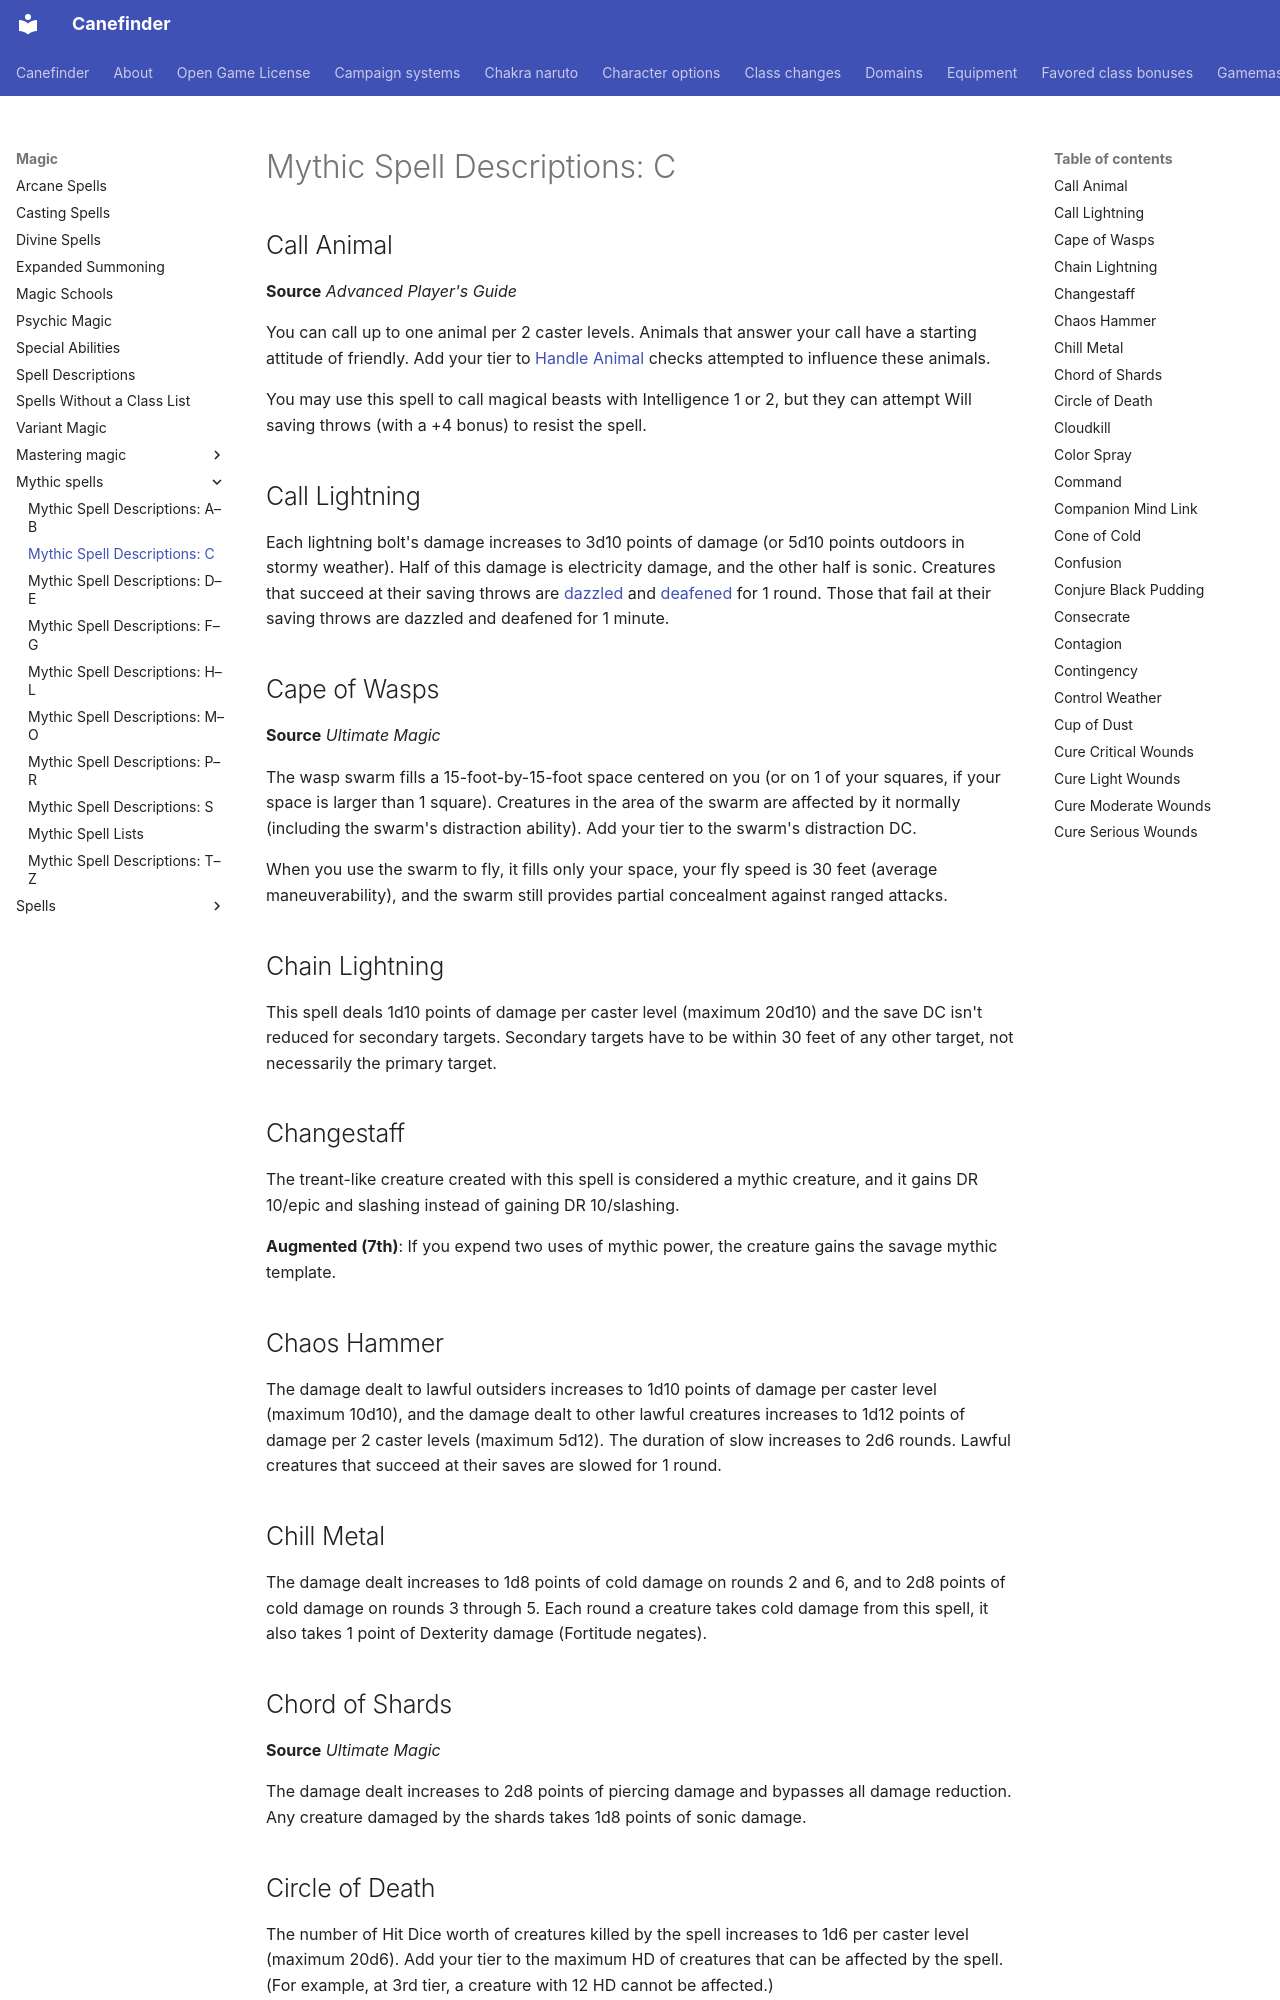

repository: canefinderhouserules/Canefinderhouserules · page: magic/mythic-spells/c/index.html · generator: mkdocs

# Mythic Spell Descriptions: C

## Call Animal

**Source** *Advanced Player's Guide*

You can call up to one animal per 2 caster levels. Animals that answer your call have a starting attitude of friendly. Add your tier to [Handle Animal](../../rules/skills/handle-animal.md) checks attempted to influence these animals.

You may use this spell to call magical beasts with Intelligence 1 or 2, but they can attempt Will saving throws (with a +4 bonus) to resist the spell.

## Call Lightning

Each lightning bolt's damage increases to 3d10 points of damage (or 5d10 points outdoors in stormy weather). Half of this damage is electricity damage, and the other half is sonic. Creatures that succeed at their saving throws are [dazzled](../../rules/appendices/conditions.md#dazzled) and [deafened](../../rules/appendices/conditions.md#deafened) for 1 round. Those that fail at their saving throws are dazzled and deafened for 1 minute.

## Cape of Wasps

**Source** *Ultimate Magic*

The wasp swarm fills a 15-foot-by-15-foot space centered on you (or on 1 of your squares, if your space is larger than 1 square). Creatures in the area of the swarm are affected by it normally (including the swarm's distraction ability). Add your tier to the swarm's distraction DC.

When you use the swarm to fly, it fills only your space, your fly speed is 30 feet (average maneuverability), and the swarm still provides partial concealment against ranged attacks.

## Chain Lightning

This spell deals 1d10 points of damage per caster level (maximum 20d10) and the save DC isn't reduced for secondary targets. Secondary targets have to be within 30 feet of any other target, not necessarily the primary target.

## Changestaff

The treant-like creature created with this spell is considered a mythic creature, and it gains DR 10/epic and slashing instead of gaining DR 10/slashing.

**Augmented (7th)**: If you expend two uses of mythic power, the creature gains the savage mythic template.

## Chaos Hammer

The damage dealt to lawful outsiders increases to 1d10 points of damage per caster level (maximum 10d10), and the damage dealt to other lawful creatures increases to 1d12 points of damage per 2 caster levels (maximum 5d12). The duration of slow increases to 2d6 rounds. Lawful creatures that succeed at their saves are slowed for 1 round.

## Chill Metal

The damage dealt increases to 1d8 points of cold damage on rounds 2 and 6, and to 2d8 points of cold damage on rounds 3 through 5. Each round a creature takes cold damage from this spell, it also takes 1 point of Dexterity damage (Fortitude negates).

## Chord of Shards

**Source** *Ultimate Magic*

The damage dealt increases to 2d8 points of piercing damage and bypasses all damage reduction. Any creature damaged by the shards takes 1d8 points of sonic damage.

## Circle of Death

The number of Hit Dice worth of creatures killed by the spell increases to 1d6 per caster level (maximum 20d6). Add your tier to the maximum HD of creatures that can be affected by the spell. (For example, at 3rd tier, a creature with 12 HD cannot be affected.)

**Augmented (6th)**: If you expend two uses of mythic power, creatures that succeed at their saves against this spell take 1d6 points of damage per tier.
